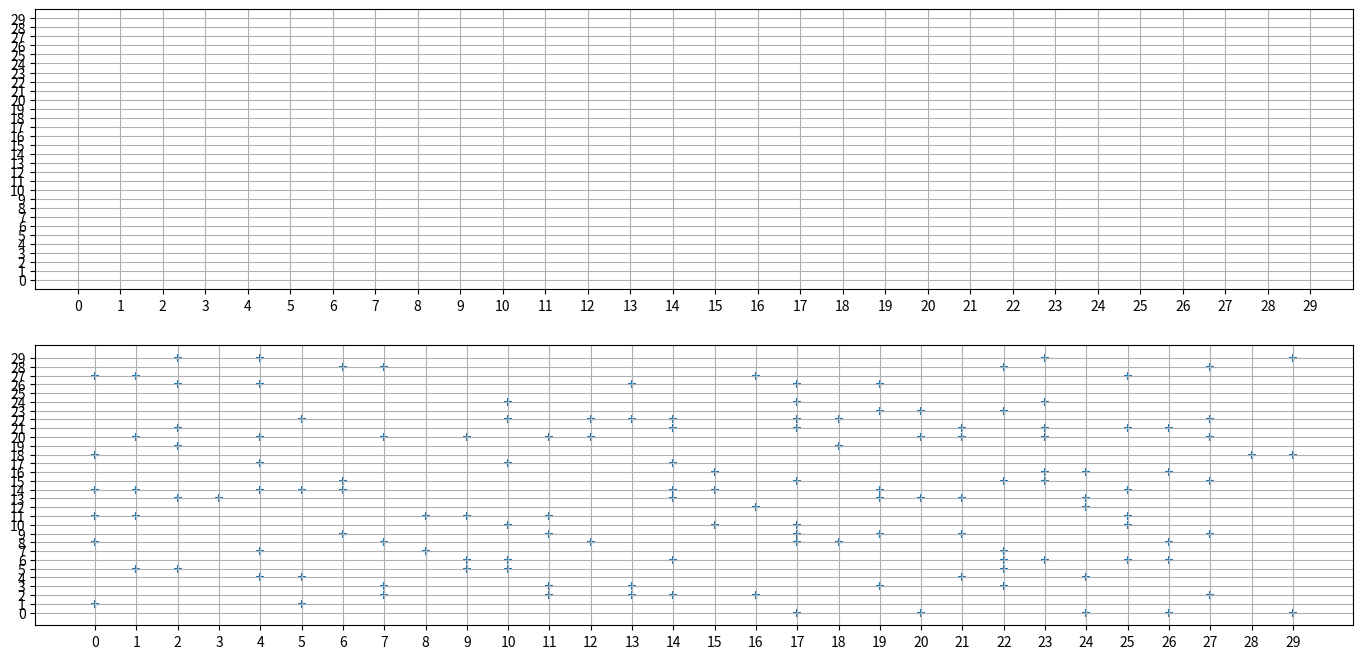

This figure's Python source: (Note: this script raises an exception after producing the figure.)
import matplotlib.pyplot as plt
import numpy as np
import sys

X_DIM            = 30
Y_DIM            = 30
dest             = np.array([25, 25])
src              = (0,0)
state            = [np.array([0,0]), 0] # X,Y,bearing where bearing is UP (0), DOWN (180), LEFT (270), RIGHT (90)
agent_map        = [] # global map reflecting agent's current knowledge of the map
obstacle_field   = []
obstacle_density = 0.2
sensor           = ['front', 'left', 'right']
moves_x          = [0]
moves_y          = [0]

def update_map(loc):
	global agent_map
	agent_map[loc[0], loc[1]] = 1

def plotter(ax, x, y, params):
	ax.cla()
	ax.set_xticks(np.arange(0,30,1))
	ax.set_yticks(np.arange(0,30,1))
	ax.set_xlim(-1, 30)
	ax.set_ylim(-1, 30)
	ax.scatter(moves_x[:-1], moves_y[:-1], **{'c':'r', 's':40, 'marker':"x"})
	ax.scatter(moves_x[-1:], moves_y[-1:], **{'c':'r', 's':40, 'marker':"o"})
	indices = np.where(agent_map==1)
	ax.scatter(indices[0], indices[1], **{'marker':"+"})
	x = raw_input("Press [Enter] to continue\n")
	if x == 'q':
		sys.exit(1)

def calculate_next_move():
	""" 
		Find max of 1/(1+ obstacle_density) v . w where v is unit vector of next step, w is direction of target - curr
		obstacle_density is sum of all obstacles discovered in direction of v
	"""
	direction = dest - state[0]
	dots = []
	dist_to_dir = {}
	for i in range(-1,2): # X
		for j in range(-1,2): # Y
			# Calculate max. dot product with direction vector
			# If within map
			if state[0][0] + i >= 0 and state[0][0] + i < 30 and state[0][1] + j >= 0 and state[0][1] + j < 30:
				# Exclude diagonal moves
				if (i == 0 or j == 0) and (not (i == 0 and j == 0)):
					# if no obstacle
					if agent_map[state[0][0]+i, state[0][1]+j] == 0:
						x = state[0][0]
						y = state[0][1]
						if i == -1 and j == 0:
							obs_density = np.sum(agent_map[x,0:y])
						elif i == 0 and j == 1:
							obs_density = np.sum(agent_map[0:x,y])
						elif i == 1 and j == 0:
							obs_density = np.sum(agent_map[x,y:])
						elif i == 0 and j == -1:
							obs_density = np.sum(agent_map[x:, y])
						else:
							pass
						move_vec = np.array([i,j])
						product = 1 / (1 + obs_density) * np.dot(move_vec, direction)
						dots.append(product)
						dist_to_dir[product] = np.array([i,j])
	if len(dots) == 0:
		print("No legal move!")
	else:
		# print(dots)
		pass
	return dist_to_dir[max(dots)]

def bearing_to_vec(bearing):
	"""Given bearing in degrees, return a unit vec (x,y) in that direction"""
	return np.array([np.cos((np.pi / 180) * bearing - np.pi / 2), np.sin((np.pi / 180) * bearing + np.pi / 2)])

def detect_obstacle():
	"""Obstacle is reported relative to agent's bearing. Can only be one of FRONT, LEFT, RIGHT"""
	global state
	sense_dir = sensor[np.random.choice(3, 1)[0]]
	bearing = state[1]
	if sense_dir == 'front':
		loc = state[0] + bearing_to_vec(bearing)
	elif sense_dir == 'left':
		loc = state[0] + bearing_to_vec((bearing - 90) % 360)
	else:
		loc = state[0] + bearing_to_vec((bearing + 90) % 360)
	is_obstacle = (obstacle_field[loc[0], loc[1]]==1)
	if is_obstacle: print("Obstacle [%d, %d, %s]" % (state[0][0], state[0][1], sense_dir))
	return (loc, is_obstacle)

def move(coord):
	"""Agent must turn to face the right bearing before moving forward by 1 step, coord is vector of movement"""
	global state
	print("Move [%d, %d]" % (coord[0], coord[1]))
	new_state = state[0] + coord
	if obstacle_field[new_state[0], new_state[1]] == 1:
		update_map(new_state)
		print("Obstacle encountered! Illegal move!")
	else:
		state[0] = new_state
		moves_x.append(state[0][0])
		moves_y.append(state[0][1])

def init(ax1, ax2):
	global obstacle_field, agent_map
	a = np.random.random((30, 30))
	obstacle_field = np.where(a > (1 - obstacle_density), np.ones(a.shape), np.zeros(a.shape))
	obstacle_field[src[0], src[1]] = 0 # Clear player's spawn location
	obstacle_field[dest[0], dest[0]] = 0 # Clear destination
	agent_map = np.zeros(obstacle_field.shape)
	ax2.set_xticks(np.arange(0,30,1))
	ax2.set_yticks(np.arange(0,30,1))
	indices = np.where(obstacle_field==1)
	ax2.scatter(indices[0], indices[1], marker="+") # Orignal obstacle map
	ax1.set_xticks(np.arange(0,30,1))
	ax1.set_yticks(np.arange(0,30,1))
	ax1.set_xlim(-1, 30)
	ax1.set_ylim(-1, 30)
	indices = np.where(agent_map==1)
	ax1.scatter(indices[0], indices[1], marker="+") # Agent's map
	# plt.imshow(obstacle_field, cmap='hot', interpolation='nearest')
	ax1.grid() # Call this once as it toggles state 
	ax2.grid()
	plt.ion()
	plt.show()

def main():
	np.random.seed()
	fig, (ax1, ax2)  = plt.subplots(2,1, figsize=(17,8))
	init(ax1, ax2)
	win   = False
	count = 0
	while (not win):
		(loc, is_obstacle) = detect_obstacle()
		if is_obstacle:
			update_map(loc)
		plotter(ax1, moves_x[:-1], moves_y[:-1], {'c':'r', 's':40, 'marker':"x"})
		coord = calculate_next_move()
		move(coord)
		count += 1
		if state[0][0] == dest[0] and state[0][1] == dest[1]:
			win = True
		if count > 100: break
	if win: 
		print("Won in %d moves" % count)
	else:
		print("Lost in %d moves" % count)

if __name__ == "__main__":
	main()
